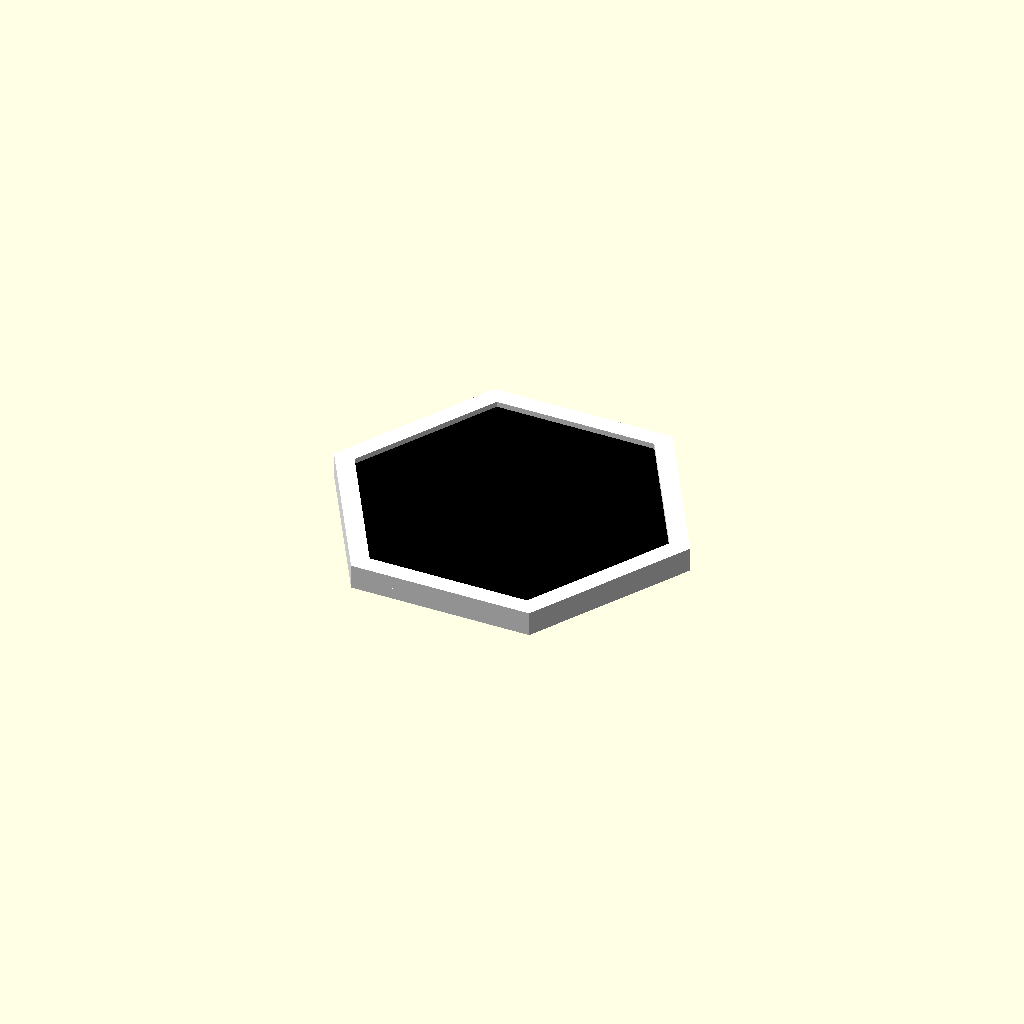
Cell 1 — every parameter at its default value.
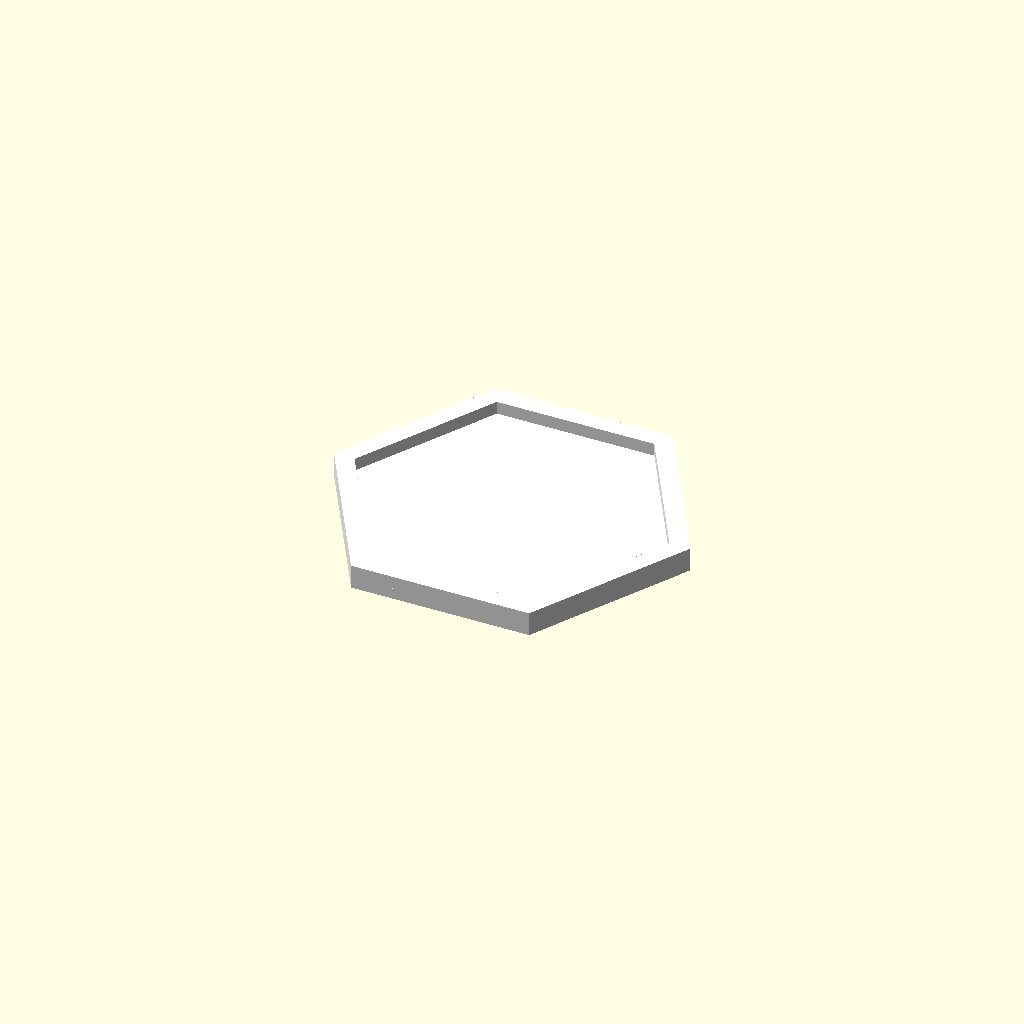
Cell 2: the same model with part = "frame_shell".
One fixed orthographic camera (rotation 55°, 0°, 25°; colour scheme Cornfield) for every cell.
The OpenSCAD source (patch_frame.scad):
// =============================================================================
// Finisher Patch Frame
// =============================================================================


// ========================== USER SETTINGS ==============================
/* [Output] */
//  Export the full frame, shell only, or loose front inlay to reduce filament changes
part = "frame"; // [frame,frame_shell,front_inlay]

/* [Patch Text] */
// Top text embossed above the patch opening (e.g. race date)
top_text = "";
// Bottom text embossed below the patch opening (e.g. finish time)
bottom_text = "";      

/* [Text Style] */
// Verify the exact font name in OpenSCAD Help -> Font List on the target system.
// Font used for both text lines
text_font  = "Oswald:style=Bold"; // ["Oswald:style=Bold","Barlow Semi Condensed:style=Bold","Barlow Condensed:style=Bold"]
// mm, letter height for the date line
date_size  = 8;                   
// mm, letter height for the finish-time line
time_size  = 11;
// mm, emboss height above the front inlay surface
text_raise = 1.0;

/* [Mounting Options] */
// Add a hidden keyhole hanger on the back for wall mounting
hanger_enabled     = true;
// Add hidden dovetail slots so frames can link side-to-side
connectors_enabled = false;

// ============================= HEXAGON — FLAT-TOP REGULAR ===================
// All dimensions derive from hex_side so the tile stays exactly regular.
/* [Overall Size] */
// mm, length of one outer hexagon side
hex_side     = 80;

// ================== PATCH (Size of HYROX 25/26 patches) =====================
// The patch is a tall rectangle (bounding box ~60 x 95 mm). We mount it in
// landscape orientation, so "patch width" is the long horizontal edge.
/* [Patch Pocket] */
// mm, patch width in the frame's landscape orientation
patch_w     = 95;
// mm, patch height in the frame's landscape orientation
patch_h     = 60;
// mm, extra fit clearance around the patch on each side
patch_tol   = 0.6;
// mm, pocket depth for the patch body
patch_depth = 2.4;

/* [Appearance] */
// Color for the shell, rim, and outer body
frame_body_color = "white";
 // Color for the recessed front inlay around the patch
frame_face_color = "black";

/* [Hidden] */
hex_width    = hex_side * 2;       // point-to-point
hex_height   = hex_side * sqrt(3); // flat-to-flat
hex_shoulder = hex_side / 2;       // point inset from the flats


// ========================== LAYER STACK ================================
// z = 0 is the wall side. Total frame thickness = body_thick + well_depth.
body_thick            = 5.0;                     // mm, solid back/body thickness
face_thick            = patch_depth + 1.0;       // Thickness of the separate front inlay layer
rim_lift              = 2.4;                     // mm, how far the outer frame stands above the face
well_depth            = face_thick + rim_lift;   // Total recess depth above the body
frame_total_thick     = body_thick + well_depth; // mm, overall frame thickness at the outer perimeter
rim_width             = 8;                       // mm, visible frame rim width from the outer edge inward
front_inlay_clearance = 0.15;                    // mm, glue-up clearance per side for the loose front inlay


// ============================= DOVETAIL CONNECTORS ===========================
conn_mouth_w         = 9;    // mm, narrow visible opening of each dovetail slot
conn_lock_w          = 13;   // mm, wider locking width deeper inside the frame
conn_depth           = 9;    // mm, inward reach of the dovetail slot
conn_tol             = 0.25; // mm, extra side clearance for connector fit
slot_mouth_overshoot = 0.3;  // mm, slight extension past the edge for a clean opening


// ============================= HANGER ========================================
hanger_d          = 8.0;  // mm, round clearance for the nail or screw head
hanger_shaft_d    = 2.8;  // mm, narrow slot width for the nail or screw shaft
hanger_drop       = 8;    // mm, downward travel from the round hole into the slot
hanger_y_off      = 26;   // mm, hole center offset down from the top flat
hanger_front_wall = 1.0;  // mm, material left between the hanger slot and the front face


// ============================= BOOLEAN TWEAKS ================================
bool_eps = 0.01; // mm, tiny overlap used to keep boolean cuts robust
conn_slot_h = body_thick - 0.8 + bool_eps; // mm, connector slot depth with a fixed front cover


// ============================= RENDER QUALITY ================================
$fa = 2;
$fs = 0.4;


// =============================================================================
// SANITY CHECKS
// =============================================================================

function is_valid_part(p) =
  p == "frame" ||
  p == "frame_shell" ||
  p == "front_inlay";

function face_inner_side(clearance = 0) =
  hex_side - 2 * (rim_width + clearance) / sqrt(3);
function face_inner_height(clearance = 0) =
  hex_height - 2 * (rim_width + clearance);
function face_inner_half_width_at_y(y, clearance = 0) =
  let(side = face_inner_side(clearance))
  side - abs(y) / sqrt(3);

module _sanity() {
  pocket_w = pocket_width();
  pocket_h = pocket_height();
  pocket_half_y = pocket_h / 2;
  min_face_half_w = face_inner_half_width_at_y(pocket_half_y, front_inlay_clearance);
  min_face_h = face_inner_height(front_inlay_clearance);
  hanger_top_margin = hanger_y_off - hanger_d / 2;
  hanger_top_slot_y = hex_height / 2 - hanger_y_off + hanger_drop;

  assert(is_valid_part(part),
      str("Unknown part '", part,
          "'. Use frame, frame_shell, or front_inlay."));
  assert(front_inlay_clearance >= 0,
      "front_inlay_clearance must be non-negative");
  assert(face_inner_side(front_inlay_clearance) > 0,
      "rim_width + front_inlay_clearance leaves no usable front inlay");
  assert(pocket_h < min_face_h,
      "patch pocket height exceeds the recessed face insert height");
  assert(pocket_w / 2 < min_face_half_w,
      "patch pocket reaches the sloped face edges; reduce patch size/tolerance or increase the usable face area");
  assert(conn_mouth_w + 2 * conn_tol < conn_lock_w,
      "dovetail mouth width too close to lock width — will not hold");
  assert(conn_depth > rim_width,
      "conn_depth must exceed rim_width so the slot reaches under the recessed face layer");
  assert(conn_mouth_w + 2 * conn_tol < hex_side,
      "dovetail mouth width exceeds the available edge length");
  assert(conn_lock_w + 2 * conn_tol < hex_side,
      "dovetail lock width too large for the hex side length");
  assert(hanger_front_wall >= 0 && hanger_front_wall < body_thick,
      "hanger_front_wall must stay non-negative and below body_thick");
  assert(hanger_top_margin > 0,
      "hanger hole breaches the top flat; increase hanger_y_off or reduce hanger_d");
  assert(hanger_top_slot_y < hex_height / 2,
      "hanger slot breaches the top flat; reduce hanger_drop or increase hanger_y_off");
  assert(face_thick > patch_depth,
      "face_thick must exceed patch_depth so the pocket stays inside the recessed face layer");
  assert(rim_lift > 0,
      "rim_lift must stay visibly positive so the outer frame stands proud of the face");
}
_sanity();


// =============================================================================
// 2D PRIMITIVES
// =============================================================================

// Corner order matches hex_shape(): CCW, flat-top, starting at the right point.
function hex_corners() = [
  [ hex_width / 2,  0             ],
  [ hex_shoulder,   hex_height / 2],
  [-hex_shoulder,   hex_height / 2],
  [-hex_width / 2,  0             ],
  [-hex_shoulder,  -hex_height / 2],
  [ hex_shoulder,  -hex_height / 2]
];

// Regular flat-top hexagon centred on the origin, with CCW winding.
module hex_shape() {
  polygon(hex_corners());
}

// Inset the hex by a perpendicular distance d.
module hex_inset(d) {
  offset(r = -d) hex_shape();
}

// Mouth sits on y = 0 and widens toward +y up to depth L.
module dovetail_profile(mouth, lock, depth) {
  polygon([
    [-mouth / 2, 0],
    [ mouth / 2, 0],
    [ lock / 2,  depth],
    [-lock / 2,  depth]
  ]);
}

// =============================================================================
// EDGE HELPERS
// =============================================================================

function edge_mid(p1, p2) = [
  (p1[0] + p2[0]) / 2,
  (p1[1] + p2[1]) / 2
];

// For a CCW polygon, the outward normal of edge p1→p2 is (dy, -dx).
function edge_outward_angle(p1, p2) =
  let(dx = p2[0] - p1[0], dy = p2[1] - p1[1])
  atan2(-dx, dy);

module on_edge(edge_i, offset = [0, 0, 0]) {
  corners = hex_corners();
  p1 = corners[edge_i];
  p2 = corners[(edge_i + 1) % 6];
  mid = edge_mid(p1, p2);
  ang = edge_outward_angle(p1, p2);

  translate(offset)
    translate([mid[0], mid[1], 0])
      rotate([0, 0, ang + 90])
        children();
}

// Slot shape cut into the frame body after the caller orients it to an edge.
module connector_slot_cutout() {
  translate([0, 0, -bool_eps])
    linear_extrude(height = conn_slot_h)
      translate([0, -slot_mouth_overshoot, 0])
        dovetail_profile(
          conn_mouth_w + 2 * conn_tol,
          conn_lock_w + 2 * conn_tol,
          conn_depth + slot_mouth_overshoot
        );
}

function connector_slot_mouth_w() = conn_mouth_w + 2 * conn_tol;
function connector_slot_lock_w() = conn_lock_w + 2 * conn_tol;
function connector_slot_depth() = conn_depth + slot_mouth_overshoot;
function connector_key_height() = conn_slot_h - bool_eps;
function connector_key_mouth_w(side_clearance = 0.04) =
  connector_slot_mouth_w() - 2 * side_clearance;
function connector_key_lock_w(side_clearance = 0.04) =
  connector_slot_lock_w() - 2 * side_clearance;
function connector_key_depth(end_clearance = 0.08) =
  connector_slot_depth() - end_clearance;

module connector_key_profile(side_clearance = 0.04, end_clearance = 0.08) {
  depth = connector_key_depth(end_clearance);

  assert(side_clearance >= 0,
      "connector side_clearance must be non-negative");
  assert(end_clearance >= 0,
      "connector end_clearance must be non-negative");
  assert(connector_key_mouth_w(side_clearance) > 0,
      "connector mouth width collapses; reduce side_clearance");
  assert(connector_key_lock_w(side_clearance) > connector_key_mouth_w(side_clearance),
      "connector lock width must stay wider than the mouth");
  assert(depth > 0,
      "connector depth collapses; reduce end_clearance");

  union() {
    dovetail_profile(
      connector_key_mouth_w(side_clearance),
      connector_key_lock_w(side_clearance),
      depth
    );

    mirror([0, 1, 0])
      dovetail_profile(
        connector_key_mouth_w(side_clearance),
        connector_key_lock_w(side_clearance),
        depth
      );
  }
}

module connector_key(
    side_clearance = 0.04,
    end_clearance = 0.08,
    lead_in = 0.25,
    key_color = frame_body_color) {
  key_h = connector_key_height();
  lead_h = min(lead_in, key_h);
  straight_h = key_h - lead_h;

  assert(key_h > 0,
      "connector key height must stay positive");
  assert(lead_in >= 0,
      "connector lead_in must be non-negative");
  assert(lead_h < connector_key_mouth_w(side_clearance) / 2,
      "connector lead_in is too large for the mouth width");
  assert(lead_h < connector_key_depth(end_clearance),
      "connector lead_in is too large for the key depth");

  color(key_color)
    union() {
      if (lead_h > 0)
        hull() {
          linear_extrude(height = bool_eps)
            offset(delta = -lead_h)
              connector_key_profile(side_clearance, end_clearance);

          translate([0, 0, lead_h - bool_eps])
            linear_extrude(height = bool_eps)
              connector_key_profile(side_clearance, end_clearance);
        }

      if (straight_h > 0)
        translate([0, 0, lead_h])
          linear_extrude(height = straight_h)
            connector_key_profile(side_clearance, end_clearance);
    }
}

// =============================================================================
// FRAME
// =============================================================================

function pocket_width() = patch_w + 2 * patch_tol;
function pocket_height() = patch_h + 2 * patch_tol;
function face_inner_top_y(clearance = 0) =
  hex_height / 2 - rim_width - clearance;
function text_band_y(clearance = 0) =
  (face_inner_top_y(clearance) + pocket_height() / 2) / 2;

module frame_shell() {
  // Body shell for split builds and the integrated frame alike.
  color(frame_body_color)
    difference() {
      union() {
        linear_extrude(height = body_thick)
          hex_shape();

        translate([0, 0, body_thick])
          linear_extrude(height = well_depth)
            difference() {
              hex_shape();
              hex_inset(rim_width);
            }
      }

      if (connectors_enabled)
        for (i = [0:5])
          on_edge(i)
            connector_slot_cutout();

      if (hanger_enabled) {
        hole_h = body_thick - hanger_front_wall;
        keyhole_y = hex_height / 2 - hanger_y_off;

        translate([0, keyhole_y, -bool_eps]) {
          cylinder(h = hole_h + bool_eps, d = hanger_d);
          translate([-hanger_shaft_d / 2, 0, 0])
            cube([hanger_shaft_d, hanger_drop, hole_h + bool_eps]);
        }
      }
    }
}

module front_inlay_shape(clearance = 0) {
  hex_inset(rim_width + clearance);
}

module front_inlay(z0 = 0, clearance = 0) {
  pocket_w = pocket_width();
  pocket_h = pocket_height();
  top_text_y = text_band_y(clearance);
  bottom_text_y = -top_text_y;

  color(frame_face_color)
    translate([0, 0, z0])
      difference() {
        linear_extrude(height = face_thick)
          front_inlay_shape(clearance);

        translate([0, 0, face_thick - patch_depth])
          linear_extrude(height = patch_depth + bool_eps)
            square([pocket_w, pocket_h], center = true);
      }

  color(frame_body_color) {
    translate([0, top_text_y, z0 + face_thick])
      linear_extrude(height = text_raise)
        text(top_text, size = date_size, font = text_font,
             halign = "center", valign = "center");

    translate([0, bottom_text_y, z0 + face_thick])
      linear_extrude(height = text_raise)
        text(bottom_text, size = time_size, font = text_font,
             halign = "center", valign = "center");
  }
}

module frame() {
  frame_shell();
  front_inlay(z0 = body_thick);
}


// =============================================================================
// RENDER DISPATCH
// =============================================================================

if (part == "frame")
  frame();
else if (part == "frame_shell")
  frame_shell();
else if (part == "front_inlay")
  front_inlay(clearance = front_inlay_clearance);
Parameter table extracted from the source (name, type, default, range or options):
part: string, default "frame", options "frame", "frame_shell", "front_inlay"
top_text: string, default ""
bottom_text: string, default ""
text_font: string, default "Oswald:style=Bold", options "Oswald:style=Bold", "Barlow Semi Condensed:style=Bold", "Barlow Condensed:style=Bold"
date_size: number, default 8
time_size: number, default 11
text_raise: number, default 1
hanger_enabled: bool, default true
connectors_enabled: bool, default false
hex_side: number, default 80
patch_w: number, default 95
patch_h: number, default 60
patch_tol: number, default 0.6
patch_depth: number, default 2.4
frame_body_color: string, default "white"
frame_face_color: string, default "black"
